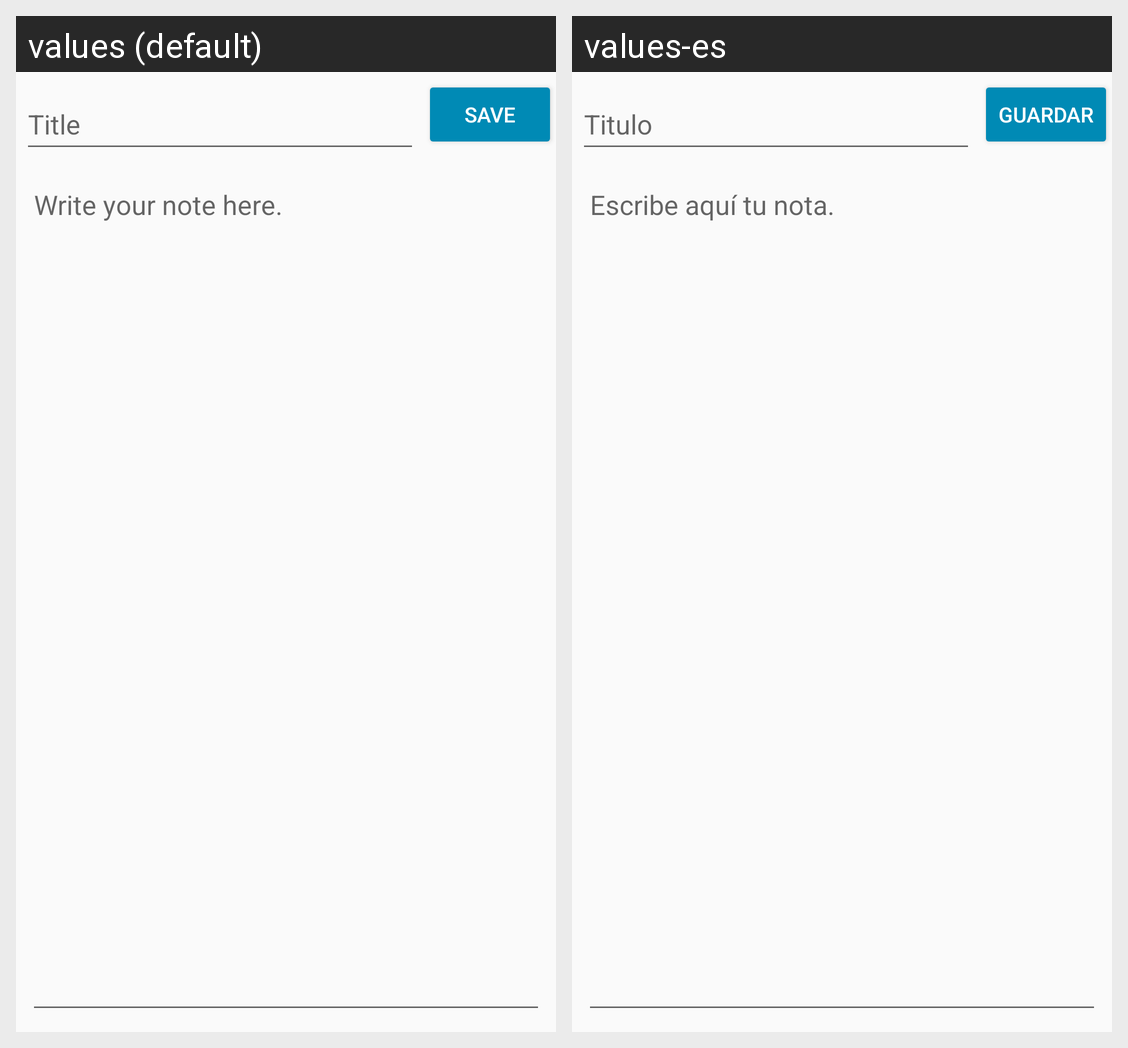

This grid shows one Android layout under two languages. Give, for every string resource on the screen, its name, the default text and each shown locale's text.
Android screen res/layout/activity_crear_nota.xml rendered under 2 locales, left to right: values (default), values-es. Device: Nexus 5 (rendered at 1080×1920; each locale shown at half size, 540×960, under a caption strip naming it); theme AppTheme.
Strings drawn on this screen, with the default value and each locale's value (text and hints the layout hard-codes, and strings that could not be matched under every locale, appear in the picture but are not listed):

etTitulo
  values: Title
  values-es: Titulo

btnGuardar
  values: Save
  values-es: Guardar

etContenido
  values: Write your note here.
  values-es: Escribe aquí tu nota.
